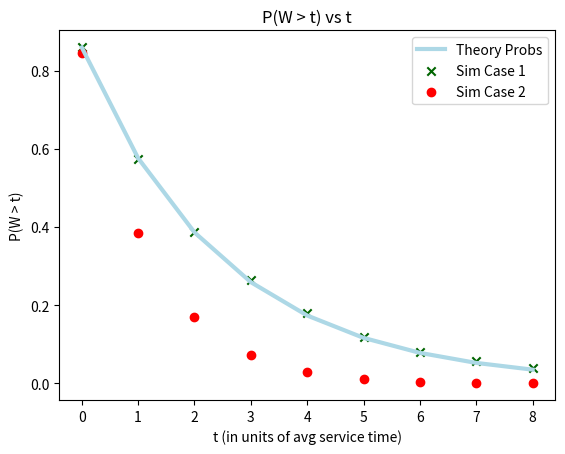

The script that saved this image:
import random
import math
import statistics
import matplotlib.pyplot as plt
def earlang_B_rec(n, a):
    if n == 0:
        return 1
    return (a * earlang_B_rec(n - 1, a)) / (n + a * earlang_B_rec(n - 1, a))
def earlang_C(s, a):
    assert s > a, "Number of servers must be greater than the offered load"
    B = earlang_B_rec(s, a)
    return (s * B) / (s - a * (1 - B))
def get_inter_arrival_time(arrival_rate):
    return -math.log(1 - random.random()) / arrival_rate
def get_service_time(avg_service_time):
    return -avg_service_time * math.log(1 - random.random())
def first_available_server_and_time(server_status):
    min_time = min(server_status)
    next_avail_server = server_status.index(min_time)
    return next_avail_server, min_time
def prob_wait_greater_than(t, wait_times):
    return sum(1 for wt in wait_times if wt > t) / len(wait_times)
def run_simulation(NSTOP=1000000, S=10, arrival_rate=4, avg_service_time=2.4):
    C = [0] * S
    A = 0
    K = 0
    AB = 0
    SX = 0
    wait_times = []
    num_cust_no_wait = 0
    for _ in range(NSTOP):
        IA = get_inter_arrival_time(arrival_rate)
        A += IA
        J = 0
        while A < C[J]:
            J += 1
            if J == S:
                K += 1
                J, M = first_available_server_and_time(C)
                W = M - A
                wait_times.append(W)
                AB += W
                X = get_service_time(avg_service_time)
                SX += X
                C[J] = M + X
                break
        else:
            num_cust_no_wait += 1
            wait_times.append(0)
            X = get_service_time(avg_service_time)
            SX += X
            C[J] = A + X
    mean_wait_time = statistics.mean(wait_times)
    average_wait_time_per_unit_time = sum(wait_times) / (len(wait_times) * avg_service_time)
    carried_load = SX / A
    theory_loss_system_carried_load = arrival_rate * avg_service_time * (1 - earlang_B_rec(S, arrival_rate * avg_service_time))
    RHO = carried_load / S
    theory_delay_system_rho = arrival_rate * avg_service_time / S
    print(f'Statistical mean of wait times: {mean_wait_time}')
    print(f'Simulation carried load: {carried_load}')
    print(f'Theory loss system carried load: {theory_loss_system_carried_load}')
    print(f'Simulation server utilization (RHO): {RHO}')
    print(f'Theory delay system rho: {theory_delay_system_rho}')
    print(f'Simulation E(W) per unit time: {average_wait_time_per_unit_time}')
    print(f'AB/A: {AB / A}')
    print(f'K/NSTOP: {K / NSTOP}')
    sim_probs = [K / NSTOP]
    for t in range(1, 9):
        prob = prob_wait_greater_than(t * avg_service_time, wait_times)
        sim_probs.append(prob)
        print(f'Probability W > {t * avg_service_time}: {prob}')
    theory_probs = []
    for t in [t * avg_service_time for t in range(9)]:
        prob_wait_greater_than_t = earlang_C(S, arrival_rate * avg_service_time) * math.exp(-1 * (1 - theory_delay_system_rho) * S * (1 / avg_service_time) * t)
        theory_probs.append(prob_wait_greater_than_t)
        print(f'Theory delay system probability wait greater than {t} time units: {prob_wait_greater_than_t}')
    return sim_probs, theory_probs
if __name__ == '__main__':
    random.seed(123)
    sim_probs, theory_probs = run_simulation()
    x = list(range(9))
    sim_case1_probs = [0.85967, 0.574334, 0.38659, 0.265105, 0.178798, 0.119471, 0.081273, 0.056299, 0.03944]
    sim_case2_probs = [0.845178, 0.38427, 0.168627, 0.071811, 0.028784, 0.010539, 0.003378, 0.001134, 0.000469]
    plt.plot(x, theory_probs, color='lightblue', linewidth=3, label='Theory Probs')
    plt.scatter(x, sim_case1_probs, color='darkgreen', marker='x', label='Sim Case 1')
    plt.scatter(x, sim_case2_probs, color='red', marker='o', label='Sim Case 2')
    plt.title('P(W > t) vs t')
    plt.ylabel('P(W > t)')
    plt.xlabel('t (in units of avg service time)')
    plt.legend()
    plt.show()
